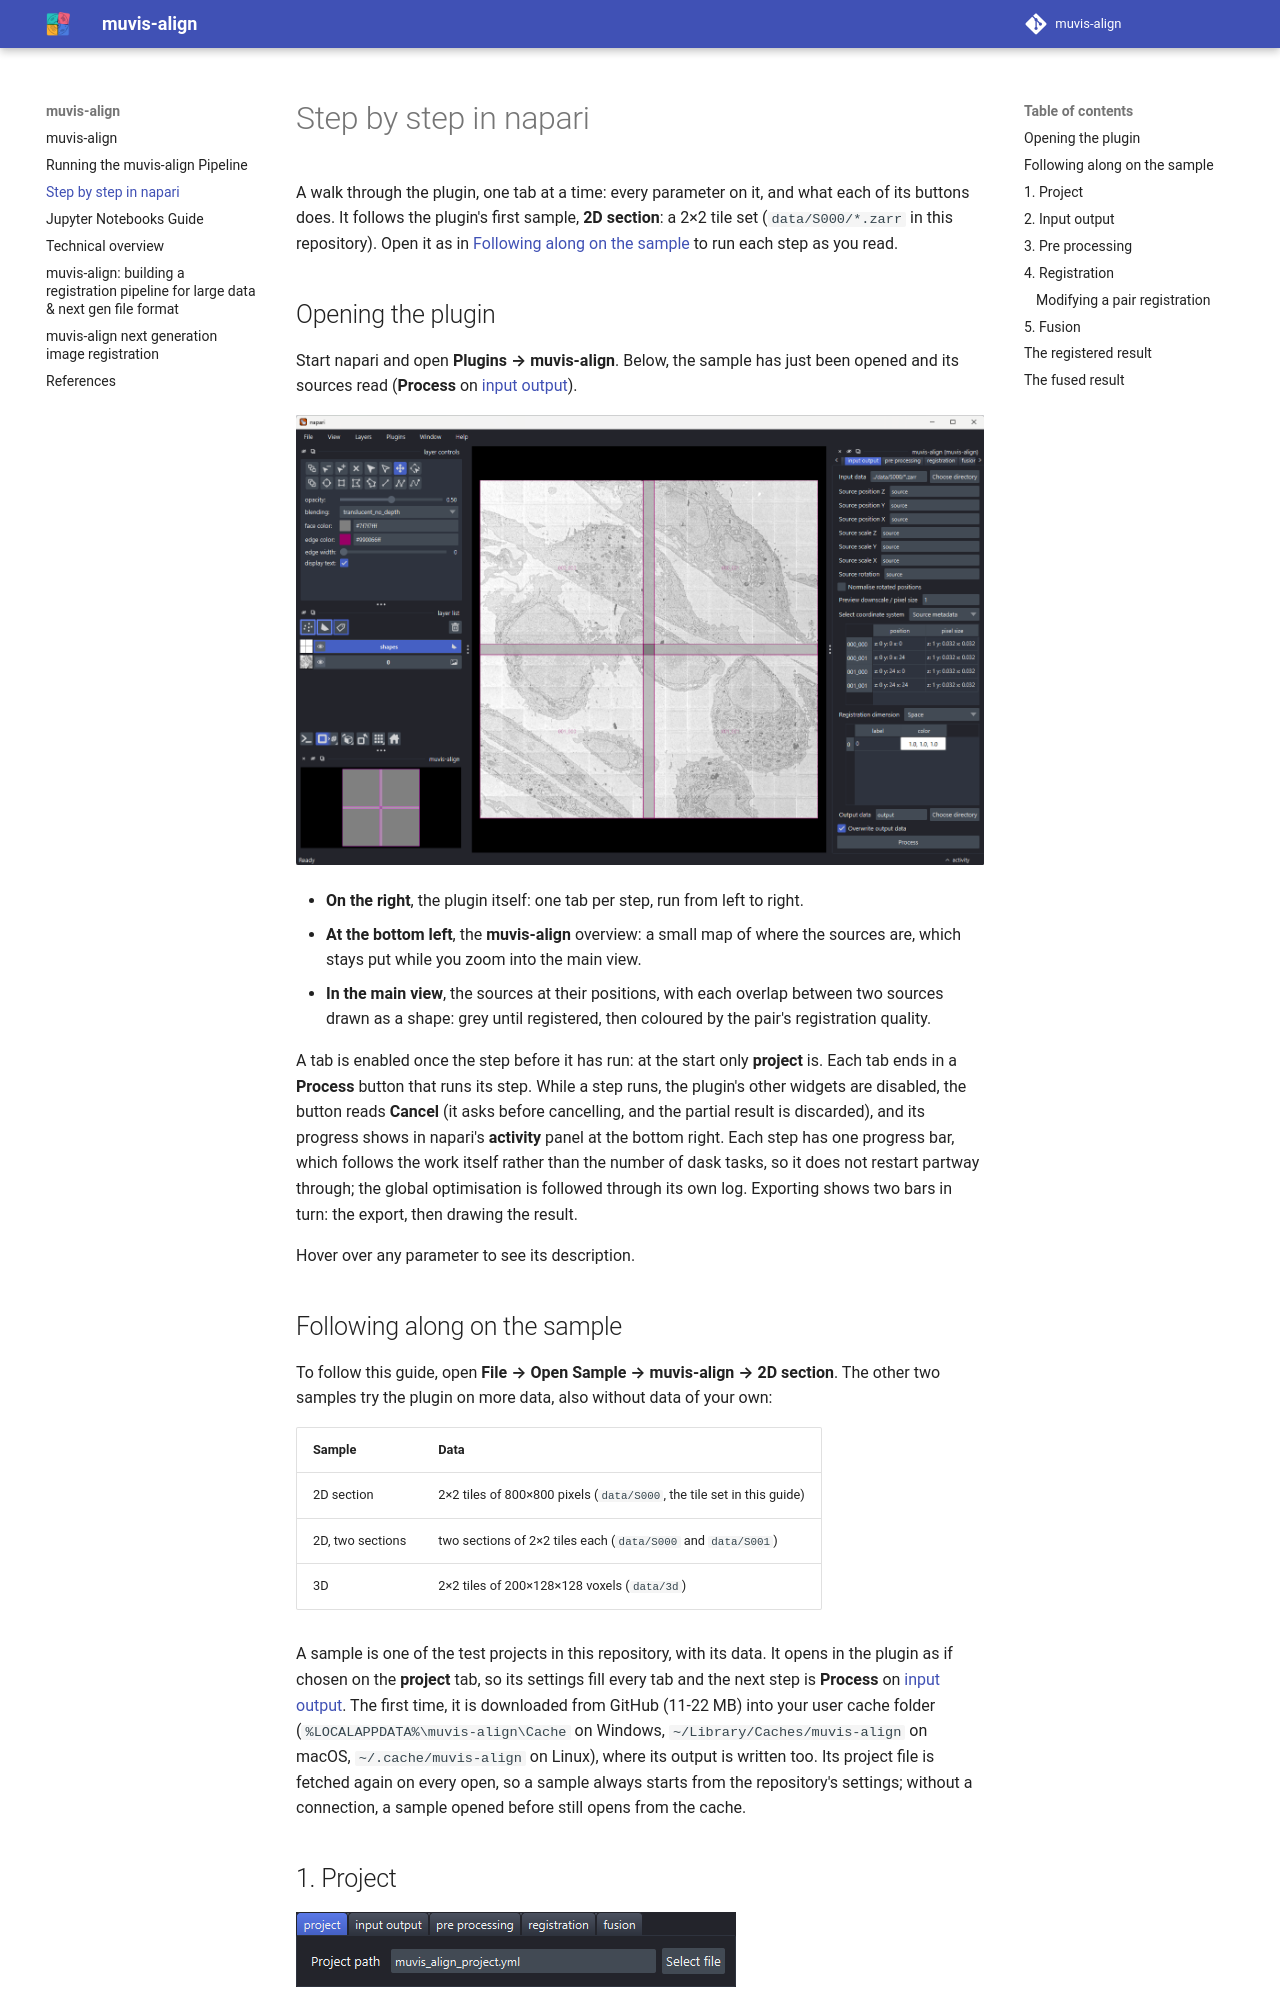

repository: ccp-volume-em/muvis-align · page: napari_guide/index.html · generator: mkdocs

# Step by step in napari

A walk through the plugin, one tab at a time: every parameter on it, and what each of its
buttons does. It follows the plugin's first sample, **2D section**: a 2×2 tile set
(`data/S000/*.zarr` in this repository).
Open it as in [Following along on the sample](#following-along-on-the-sample) to run each step
as you read.

## Opening the plugin

Start napari and open **Plugins → muvis-align**. Below, the sample has just been opened and
its sources read (**Process** on [input output](#2-input-output)).

![The plugin in napari](images/napari/window.png)

- **On the right**, the plugin itself: one tab per step, run from left to right.
- **At the bottom left**, the **muvis-align** overview: a small map of where the sources are,
  which stays put while you zoom into the main view.
- **In the main view**, the sources at their positions, with each overlap between two
  sources drawn as a shape: grey until registered, then coloured by the pair's registration
  quality.

A tab is enabled once the step before it has run: at the start only **project** is.
Each tab ends in a **Process** button that runs its step. While a step runs, the plugin's
other widgets are disabled, the button reads **Cancel** (it asks before cancelling, and the
partial result is discarded), and its progress shows in napari's **activity** panel at the
bottom right. Each step has one progress bar, which follows the work itself rather than the
number of dask tasks, so it does not restart partway through; the global optimisation is
followed through its own log. Exporting shows two bars in turn: the export, then drawing the
result.

Hover over any parameter to see its description.
